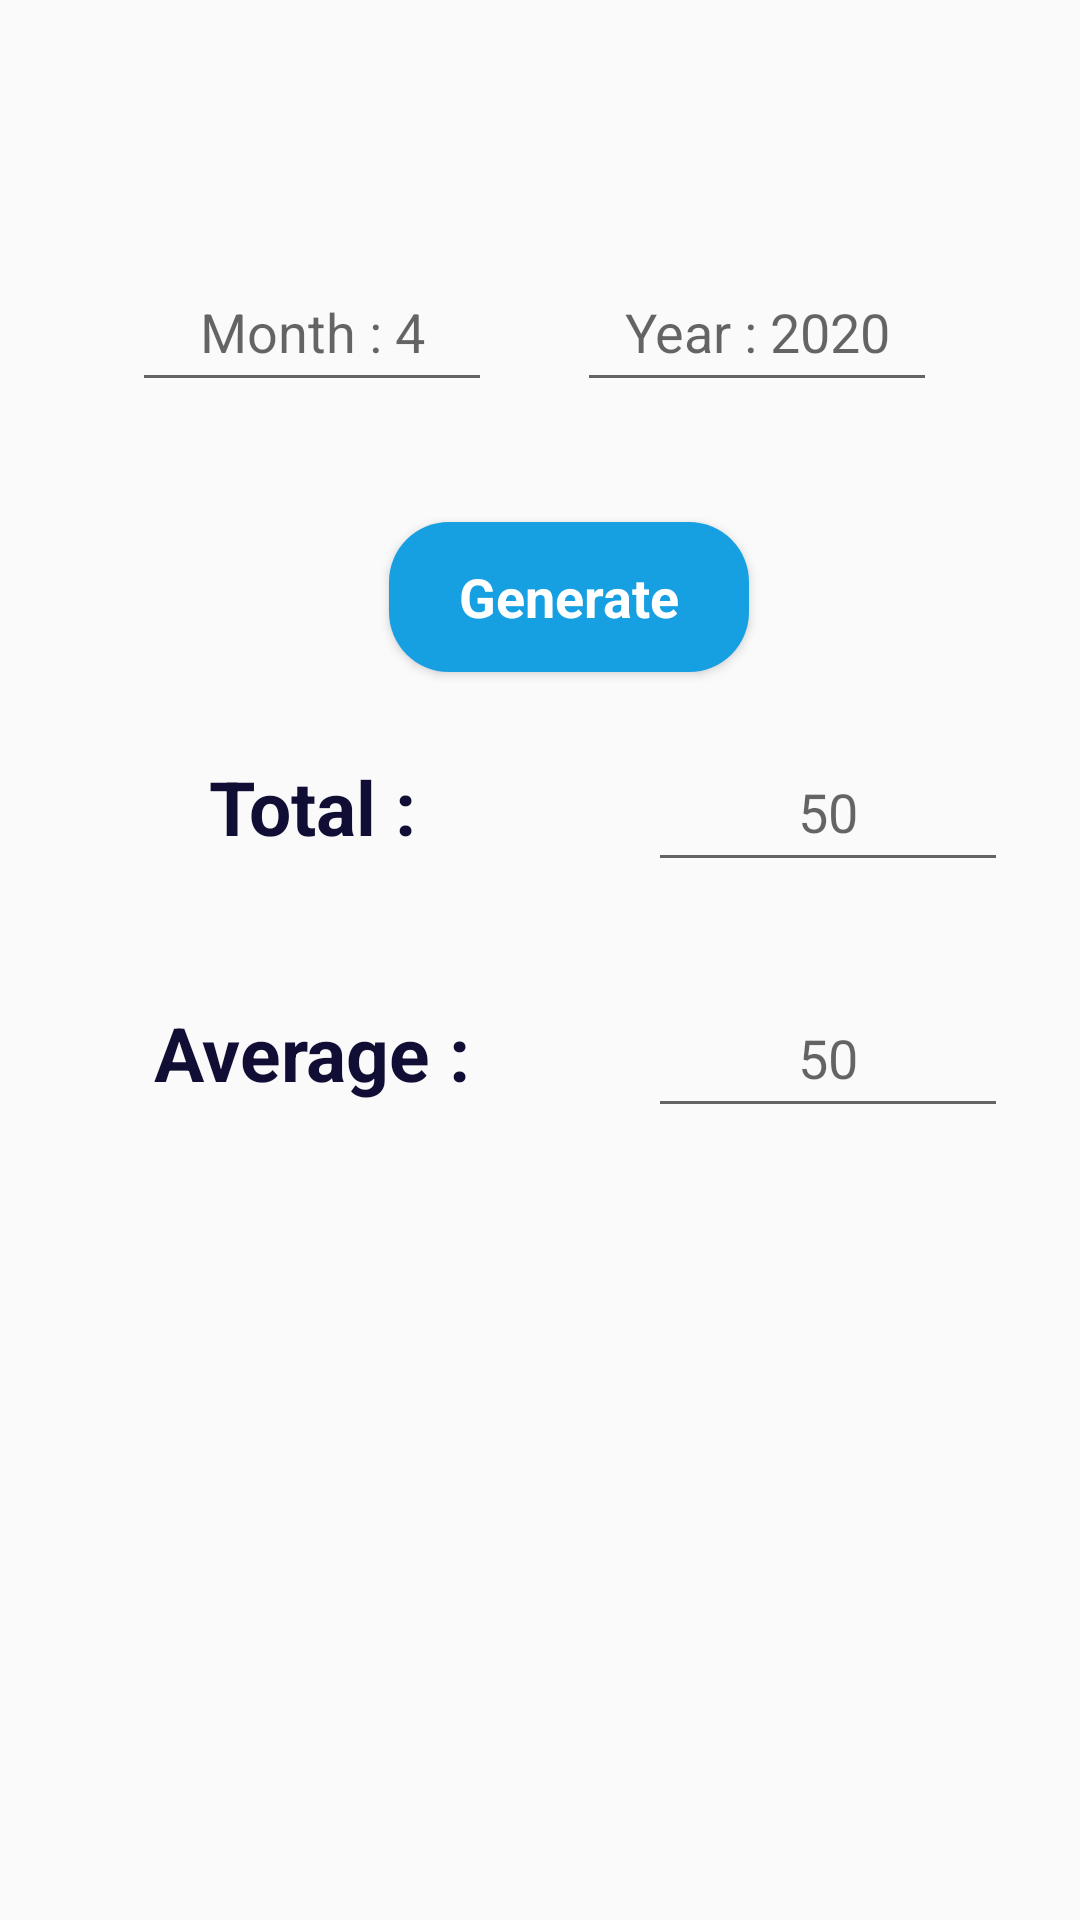

Here is an Android app screen rendered from its layout file. Give the layout XML and the strings, colors and styles it references.
<!-- AndroidManifest.xml: application theme AppTheme -->
<!-- res/layout/activity_month_wise_report.xml -->
<?xml version="1.0" encoding="utf-8"?>
<RelativeLayout
    xmlns:android="http://schemas.android.com/apk/res/android"
    xmlns:app="http://schemas.android.com/apk/res-auto"
    xmlns:tools="http://schemas.android.com/tools"
    android:layout_width="match_parent"
    android:layout_height="match_parent"
    android:padding="10dp"
    android:gravity="center">
<androidx.constraintlayout.widget.ConstraintLayout
    android:layout_width="match_parent"
    android:layout_height="match_parent"
    tools:context=".MonthWiseReportActivity"
    android:padding="10dp">

    <EditText
        android:id="@+id/Report_month"
        android:layout_width="120dp"
        android:layout_height="50dp"
        android:layout_marginStart="24dp"
        android:layout_marginTop="64dp"
        android:gravity="center"
        android:hint="Month : 4"
        app:layout_constraintStart_toStartOf="parent"
        app:layout_constraintTop_toTopOf="parent" />

    <EditText
        android:id="@+id/Report_year"
        android:layout_width="120dp"
        android:layout_height="50dp"
        android:layout_marginStart="8dp"
        android:layout_marginEnd="8dp"
        android:gravity="center"
        android:hint="Year : 2020"
        app:layout_constraintBottom_toBottomOf="@+id/Report_month"
        app:layout_constraintEnd_toEndOf="parent"
        app:layout_constraintHorizontal_bias="0.506"
        app:layout_constraintStart_toEndOf="@+id/Report_month"
        app:layout_constraintTop_toTopOf="@+id/Report_month" />

    <Button
        android:id="@+id/Button_monthReportGeneratorBtn"
        style="@style/Button"
        android:layout_width="120dp"
        android:layout_height="50dp"
        android:layout_marginStart="8dp"
        android:layout_marginTop="40dp"
        android:layout_marginEnd="8dp"
        android:text="Generate"
        app:layout_constraintEnd_toEndOf="@+id/Report_year"
        app:layout_constraintHorizontal_bias="0.587"
        app:layout_constraintStart_toStartOf="@+id/Report_month"
        app:layout_constraintTop_toBottomOf="@+id/Report_month" />

    <TextView
        android:id="@+id/textView"
        android:layout_width="120dp"
        android:layout_height="50dp"
        android:layout_marginTop="20dp"
        android:gravity="center"
        android:text="Total :"
        android:textColor="@color/DarkBlue"
        android:textSize="25sp"
        android:textStyle="bold"
        app:layout_constraintStart_toStartOf="@+id/Report_month"
        app:layout_constraintTop_toBottomOf="@+id/Button_monthReportGeneratorBtn" />


    <EditText
        android:id="@+id/Edittext_TotalChildForMonth"
        android:layout_width="120dp"
        android:layout_height="50dp"
        android:layout_marginStart="52dp"
        android:layout_marginTop="20dp"
        android:gravity="center"
        android:hint="50"
        app:layout_constraintStart_toEndOf="@+id/textView"
        app:layout_constraintTop_toBottomOf="@+id/Button_monthReportGeneratorBtn" />

    <TextView
        android:id="@+id/textView2"
        android:layout_width="120dp"
        android:layout_height="50dp"
        android:layout_marginTop="32dp"
        android:gravity="center"
        android:text="Average :"
        android:textColor="@color/DarkBlue"
        android:textSize="25sp"
        android:textStyle="bold"
        app:layout_constraintEnd_toEndOf="@+id/textView"
        app:layout_constraintHorizontal_bias="0.0"
        app:layout_constraintStart_toStartOf="@+id/textView"
        app:layout_constraintTop_toBottomOf="@+id/textView" />


    <EditText
        android:id="@+id/Edittext_AverageForMonth"
        android:layout_width="120dp"
        android:layout_height="50dp"
        android:layout_marginStart="8dp"
        android:layout_marginTop="32dp"
        android:gravity="center"
        android:hint="50"
        app:layout_constraintEnd_toEndOf="@+id/Edittext_TotalChildForMonth"
        app:layout_constraintHorizontal_bias="1.0"
        app:layout_constraintStart_toEndOf="@+id/textView2"
        app:layout_constraintTop_toBottomOf="@+id/Edittext_TotalChildForMonth" />

</androidx.constraintlayout.widget.ConstraintLayout>
</RelativeLayout>
<!-- resources referenced by this layout -->
<resources>
  <color name="DarkBlue">#100E34</color>
  <style name="Button" parent="Theme.AppCompat">
          <item name="android:textSize">18sp</item>
          <item name="android:textColor">@color/White</item>
          <item name="android:background">@drawable/buttton</item>
          <item name="android:textStyle">bold</item>
          <item name="android:elevation" tools:targetApi="lollipop">10dp</item>
  
      </style>
  <style name="AppTheme" parent="Theme.AppCompat.Light.DarkActionBar">
          
          <item name="colorPrimary">@color/LightBlue</item>
          <item name="colorPrimaryDark">@color/LightDarkBlue</item>
          <item name="colorAccent">@color/LightBlue</item>
      </style>
  <color name="White">#FFFFFF</color>
  <!-- drawable buttton (drawable) -->
  <?xml version="1.0" encoding="utf-8"?>
  <shape xmlns:android="http://schemas.android.com/apk/res/android"
      android:shape="rectangle"
      >
  
  <corners android:radius="20dp"/>
      <solid android:color="@color/LightBlue"/>
  </shape>
  <color name="LightBlue">#16A0E2</color>
  <color name="LightDarkBlue">#1976D2</color>
</resources>
